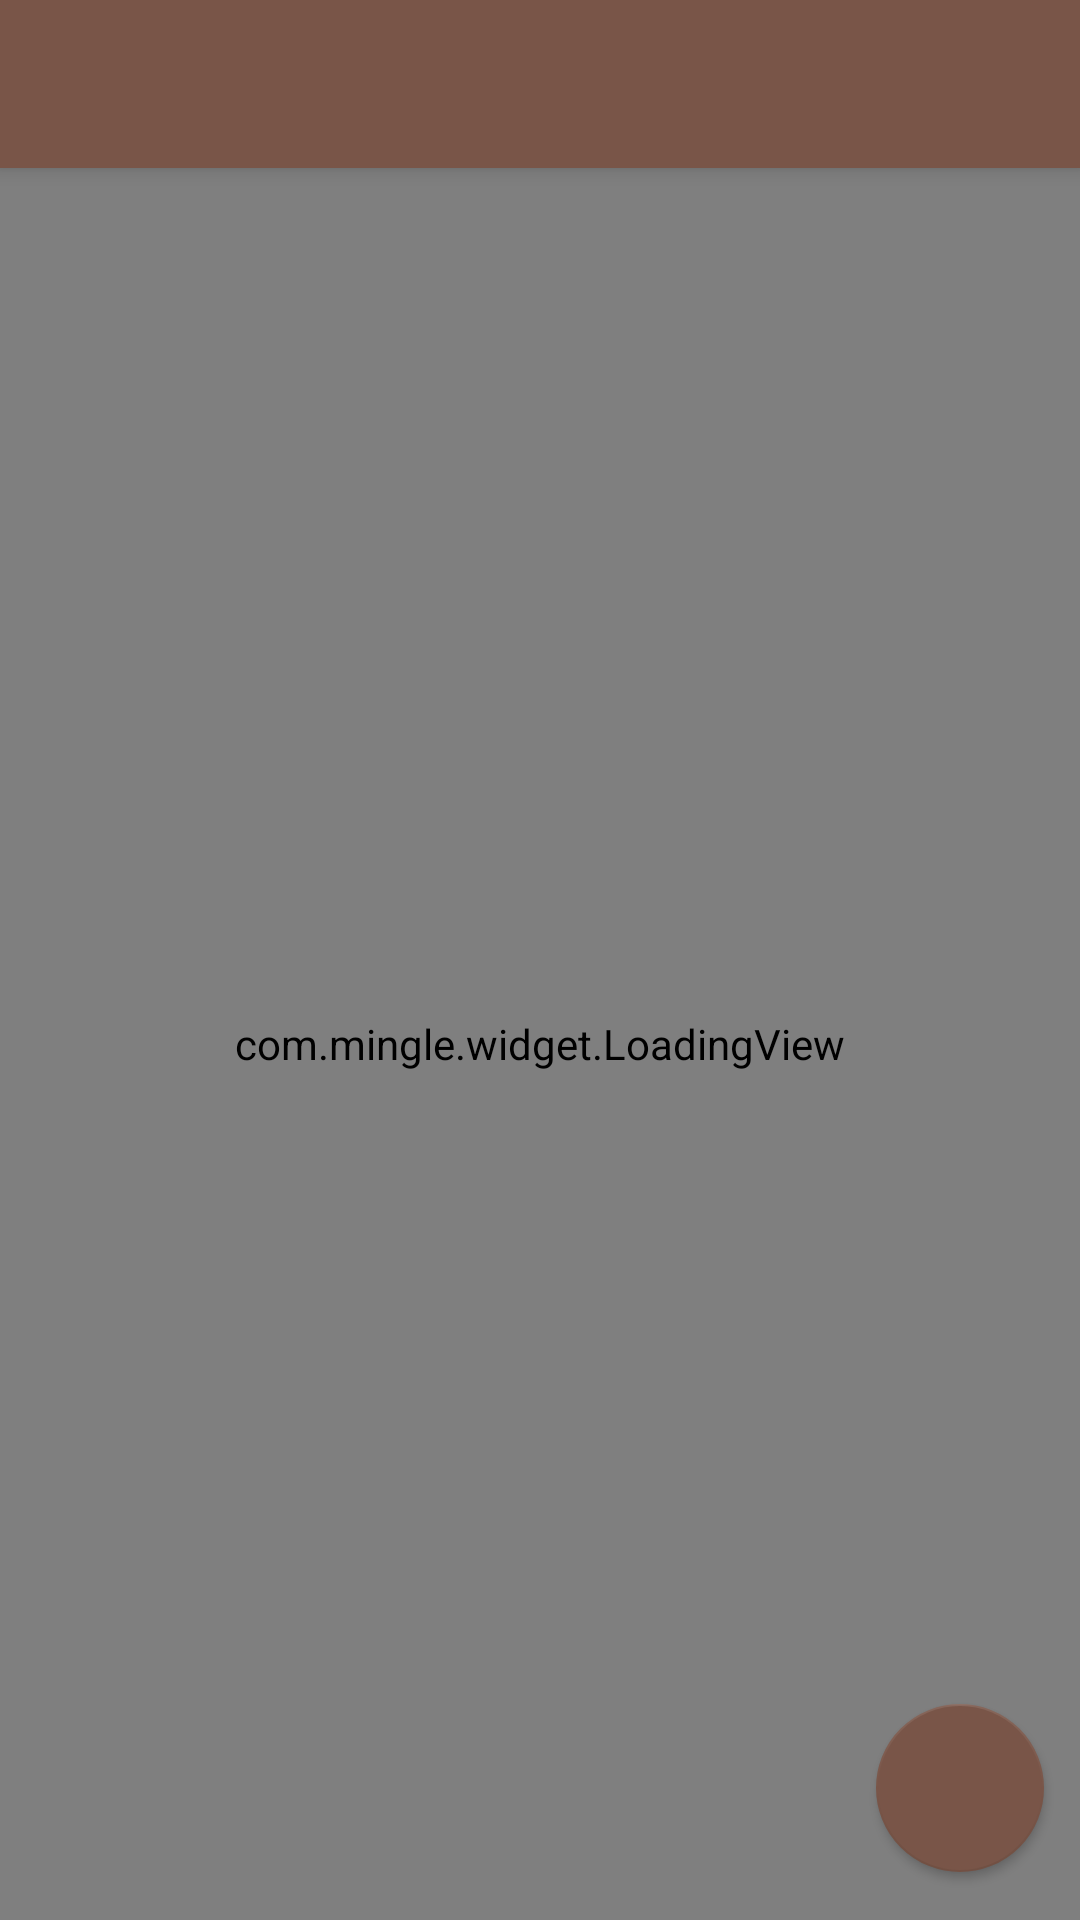

This screen was rendered from an Android layout file. Write that file and the resources it references.
<!-- AndroidManifest.xml: application theme AppTheme -->
<!-- res/layout/activity_chat.xml -->
<?xml version="1.0" encoding="utf-8"?>
<android.support.design.widget.CoordinatorLayout
		xmlns:android="http://schemas.android.com/apk/res/android"
		xmlns:tools="http://schemas.android.com/tools"
		xmlns:app="http://schemas.android.com/apk/res-auto"
		android:layout_width="match_parent"
		android:layout_height="match_parent"
		tools:context=".ui.chat.ChatActivity">
	
	<android.support.design.widget.AppBarLayout
			android:layout_width="match_parent"
			android:layout_height="?attr/actionBarSize">
		
		<android.support.v7.widget.Toolbar
				android:id="@+id/toolbar"
				android:layout_width="match_parent"
				android:layout_height="wrap_content"
				app:titleTextColor="@color/white"/>
	
	</android.support.design.widget.AppBarLayout>
	
	<android.support.constraint.ConstraintLayout
			android:layout_width="match_parent"
			android:layout_height="match_parent"
			app:layout_behavior="@string/appbar_scrolling_view_behavior">
		
		<EditText
				android:layout_width="0dp"
				android:layout_height="wrap_content"
				android:inputType="textPersonName"
				android:hint="@string/enter_a_message"
				android:id="@+id/messageEdt"
				android:layout_marginStart="8dp"
				app:layout_constraintStart_toStartOf="parent"
				android:layout_marginBottom="16dp"
				app:layout_constraintBottom_toBottomOf="parent"
				android:layout_marginEnd="8dp" app:layout_constraintEnd_toStartOf="@+id/guideline"/>
		
		<android.support.design.widget.FloatingActionButton
				style="@style/widget.seamfix.Button"
				android:layout_width="wrap_content"
				android:layout_height="wrap_content"
				android:clickable="true"
				android:focusable="true"
				app:srcCompat="@drawable/ic_send_black_24dp"
				android:id="@+id/sendMessage"
				app:layout_constraintEnd_toEndOf="parent"
				android:layout_marginBottom="16dp"
				app:layout_constraintBottom_toBottomOf="parent"
				android:layout_marginEnd="8dp" android:layout_marginStart="8dp"
				app:layout_constraintStart_toStartOf="@+id/guideline"/>
		
		<android.support.constraint.Guideline
				android:layout_width="wrap_content"
				android:layout_height="wrap_content"
				android:id="@+id/guideline"
				app:layout_constraintGuide_end="80dp"
				android:orientation="vertical"/>
		
		
		
		
		
		
		
		
		
		
		
		
		
		
		
		
		
		
		
		
		
		
		
		
		
		
		
		<com.mingle.widget.LoadingView
				android:id="@+id/loading"
				android:layout_width="match_parent"
				android:layout_height="match_parent"
				app:loadingText="Connecting..."/>
		
		<android.support.v7.widget.RecyclerView
				android:id="@+id/chatRV"
				app:layout_constraintBottom_toTopOf="@id/messageEdt"
				app:layout_constraintTop_toTopOf="parent"
				android:layout_marginBottom="@dimen/size_20dp"
				android:layout_width="match_parent"
				tools:listitem="@layout/rc_item_message_user"
				android:layout_height="0dp"/>
	
	
	</android.support.constraint.ConstraintLayout>
</android.support.design.widget.CoordinatorLayout>
<!-- resources referenced by this layout -->
<resources>
  <color name="colorPrimary">#795548</color>
  <color name="colorPrimaryDark">#5D4037</color>
  <dimen name="size_20dp">20dp</dimen>
  <string name="enter_a_message">Enter a Message here</string>
  <style name="widget.seamfix.Button" parent="Widget.MaterialComponents.Button">
  		<item name="android:textColor">@color/white</item>
  		<item name="backgroundTint">@color/colorPrimary</item>
  		
  		
  	</style>
  <style name="AppTheme" parent="Theme.MaterialComponents.Light.NoActionBar">
          
          <item name="colorPrimary">@color/colorPrimary</item>
          <item name="colorPrimaryDark">@color/colorPrimaryDark</item>
          <item name="colorAccent">@color/colorAccent</item>
      </style>
  <color name="colorAccent">#FF5722</color>
  <!-- not gathered from this repository: default colours our renderer supplied (Android Studio template values) -->
  <color name="white">#FFFFFFFF</color>
</resources>
